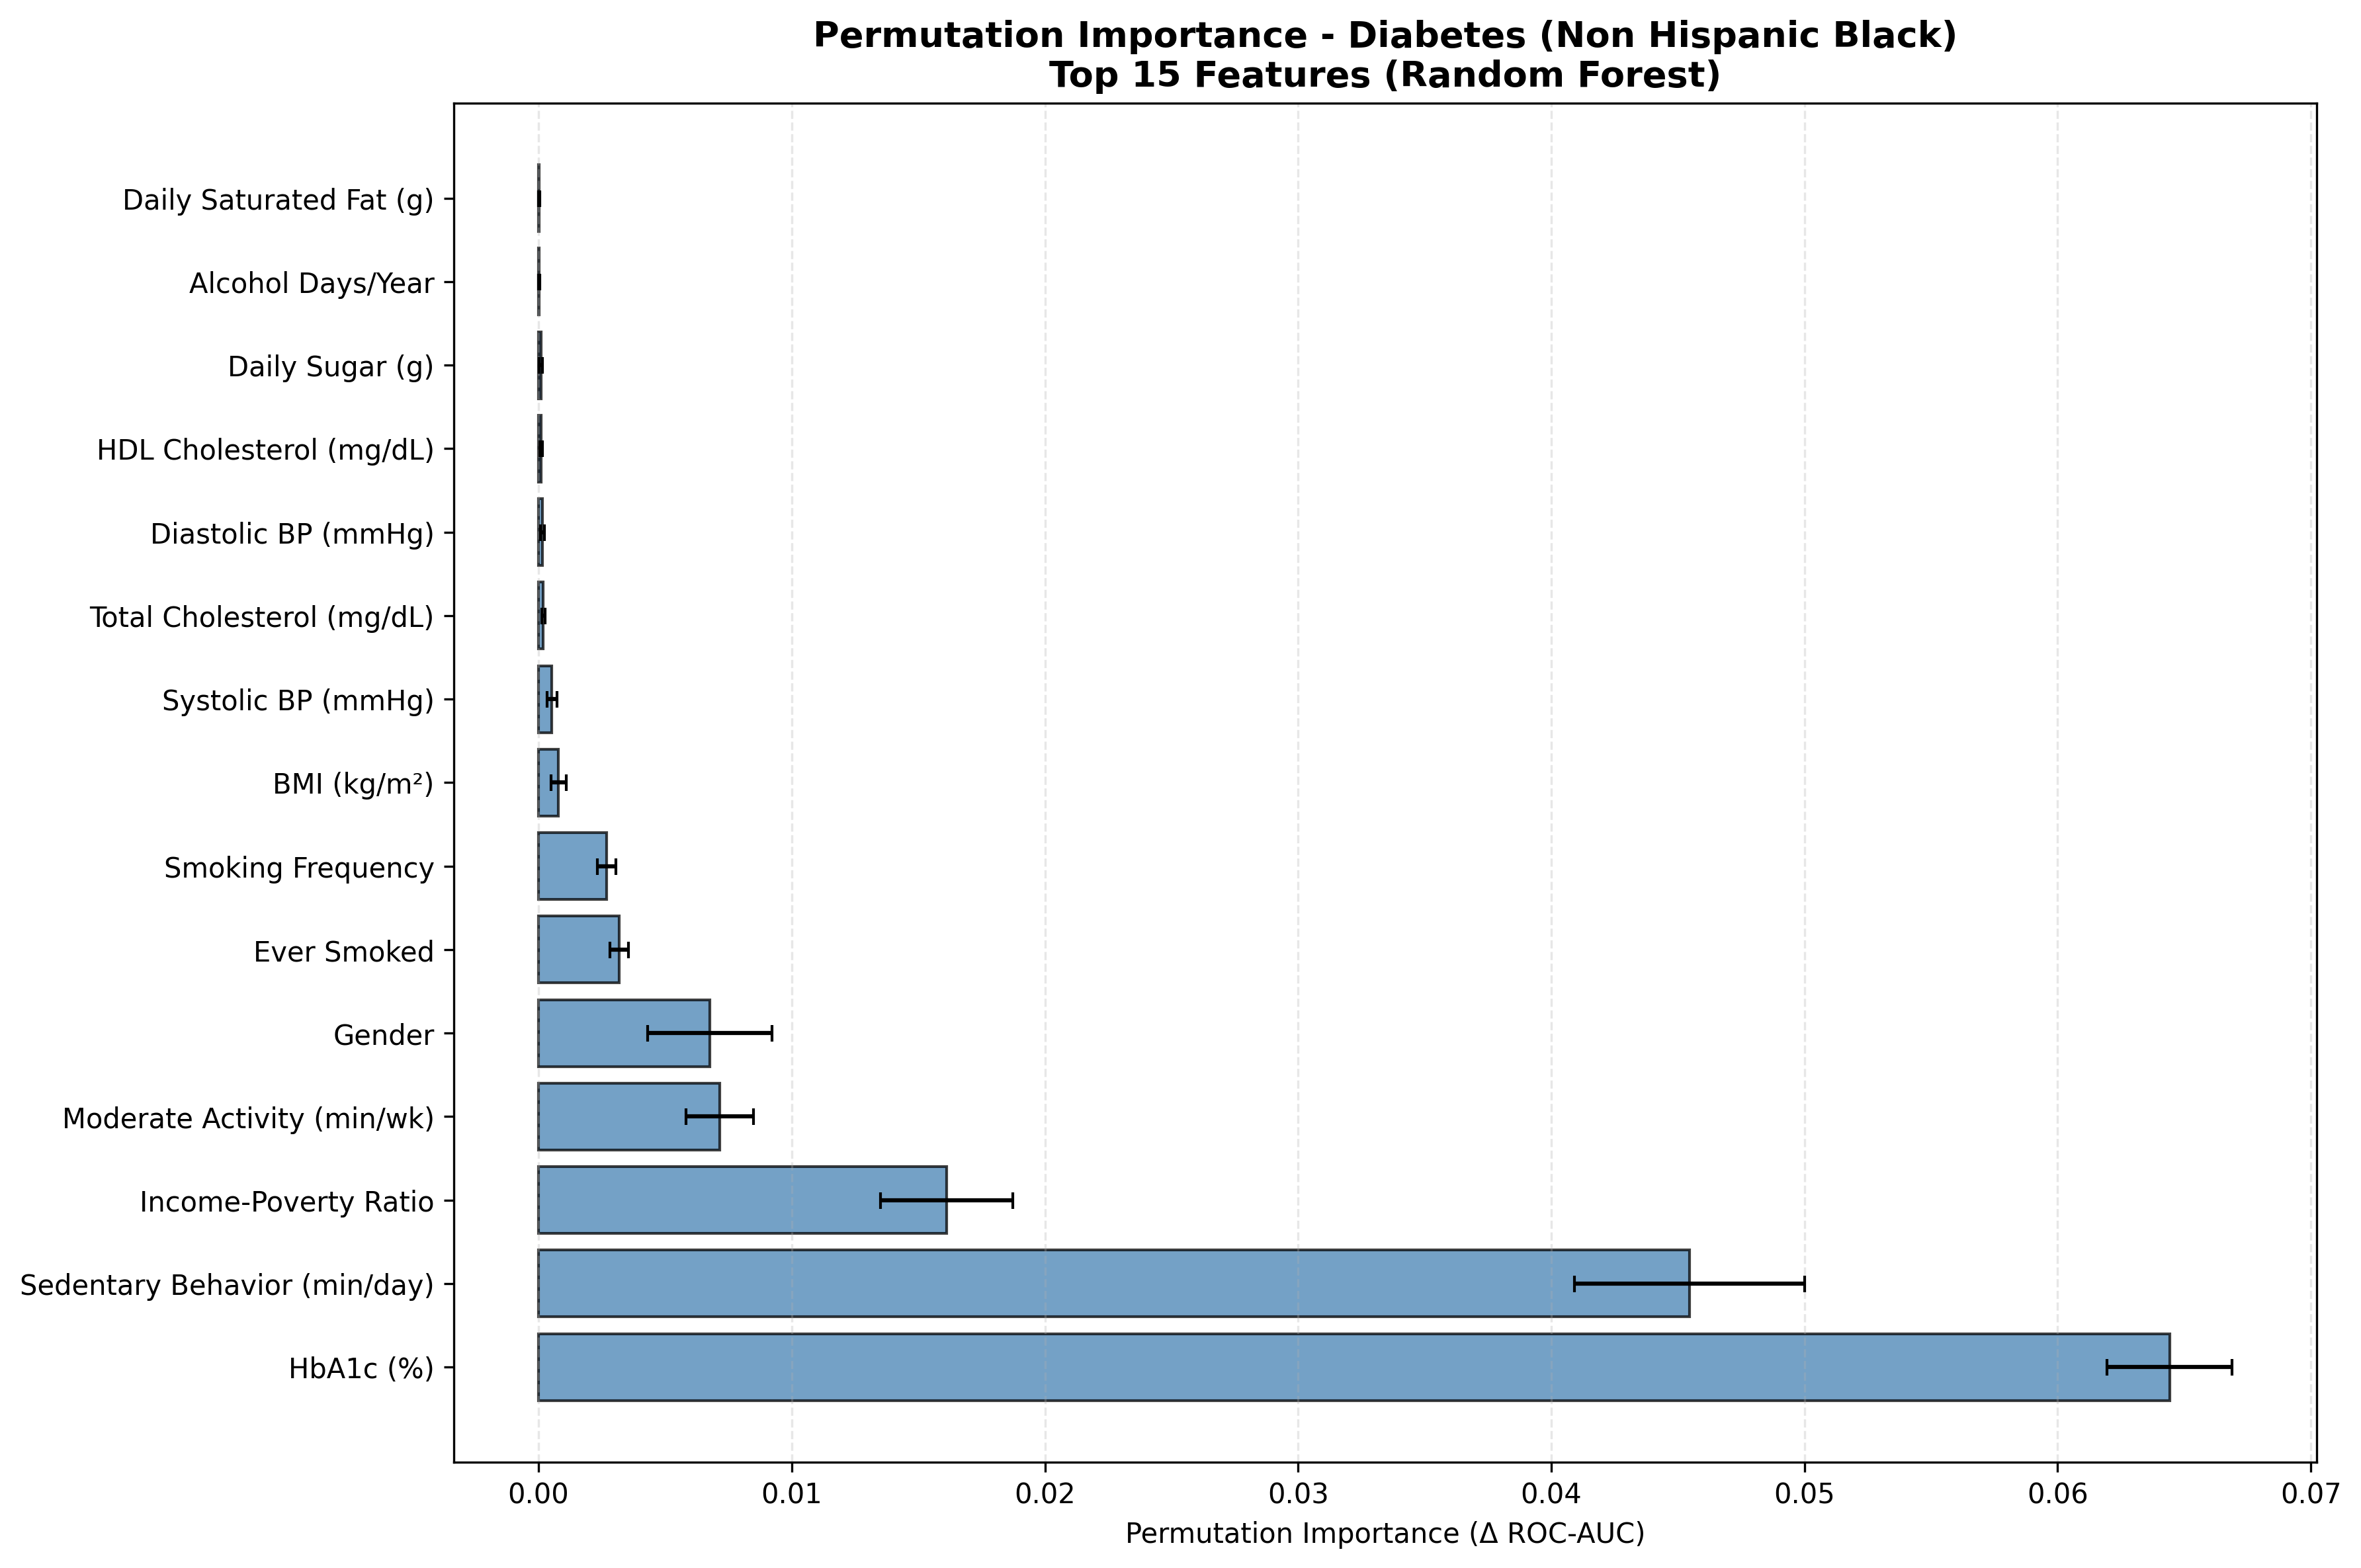

Values plotted in this chart, from the file beside it:
Feature, Feature_Label, Importance_Mean, Importance_STD, Target, Label, Rank, Importance_Normalized
LBXGH, HbA1c (%), 0.06442, 0.002466, Has_Diabetes, Non-Hispanic Black, 1, 0.436
PAD680, Sedentary Behavior (min/day), 0.04545, 0.004542, Has_Diabetes, Non-Hispanic Black, 2, 0.3077
INDFMPIR, Income-Poverty Ratio, 0.01612, 0.002622, Has_Diabetes, Non-Hispanic Black, 3, 0.1091
PAD800, Moderate Activity (min/wk), 0.007162, 0.001331, Has_Diabetes, Non-Hispanic Black, 4, 0.04848
RIAGENDR, Gender, 0.006762, 0.002447, Has_Diabetes, Non-Hispanic Black, 5, 0.04577
SMQ020, Ever Smoked, 0.003194, 0.0003613, Has_Diabetes, Non-Hispanic Black, 6, 0.02162
SMQ040, Smoking Frequency, 0.002694, 0.0003617, Has_Diabetes, Non-Hispanic Black, 7, 0.01824
BMXBMI, BMI (kg/m²), 0.0007917, 0.0002989, Has_Diabetes, Non-Hispanic Black, 8, 0.005359
BPXOSY1, Systolic BP (mmHg), 0.0005304, 0.0001894, Has_Diabetes, Non-Hispanic Black, 9, 0.003591
LBXTC, Total Cholesterol (mg/dL), 0.0001875, 6.125014028488863e-05, Has_Diabetes, Non-Hispanic Black, 10, 0.001269
BPXODI1, Diastolic BP (mmHg), 0.000154, 7.828329723386385e-05, Has_Diabetes, Non-Hispanic Black, 11, 0.001042
LBDHDD, HDL Cholesterol (mg/dL), 0.0001004, 5.764280544092175e-05, Has_Diabetes, Non-Hispanic Black, 12, 0.0006793
DR1TSUGR, Daily Sugar (g), 9.71900531008374e-05, 6.220346016792209e-05, Has_Diabetes, Non-Hispanic Black, 13, 0.0006579
ALQ121, Alcohol Days/Year, 3.463093846122201e-05, 2.59356388095453e-05, Has_Diabetes, Non-Hispanic Black, 14, 0.0002344
DR1TSFAT, Daily Saturated Fat (g), 2.04806625308418e-05, 2.460217118730696e-05, Has_Diabetes, Non-Hispanic Black, 15, 0.0001386
DR1TPROT, Daily Protein (g), 7.447513647595994e-06, 2.6722982458134448e-05, Has_Diabetes, Non-Hispanic Black, 16, 5.0411483736179215e-05
DR1TTFAT, Daily Total Fat (g), 4.468508188559817e-06, 2.389015652046172e-05, Has_Diabetes, Non-Hispanic Black, 17, 3.024689024172256e-05
DR1TCARB, Daily Carbohydrates (g), 3.5375689826033786e-06, 2.4846835422015595e-05, Has_Diabetes, Non-Hispanic Black, 18, 2.394545477465319e-05
DR1TKCAL, Daily Calories (kcal), 2.42044193549118e-06, 2.014015488347941e-05, Has_Diabetes, Non-Hispanic Black, 19, 1.6383732214410424e-05
DR1TSODI, Daily Sodium (mg), 1.1171270471677098e-06, 2.1523829834169327e-05, Has_Diabetes, Non-Hispanic Black, 20, 7.561722560618515e-06
DR1TFIBE, Daily Fiber (g), 3.3306690738754695e-17, 2.2404517596953133e-05, Has_Diabetes, Non-Hispanic Black, 21, 2.254496974335409e-16
ALQ130, Avg Drinks/Day, -1.8618784118795688e-06, 1.4325578531565242e-05, Has_Diabetes, Non-Hispanic Black, 22, -1.2602870933913292e-05
